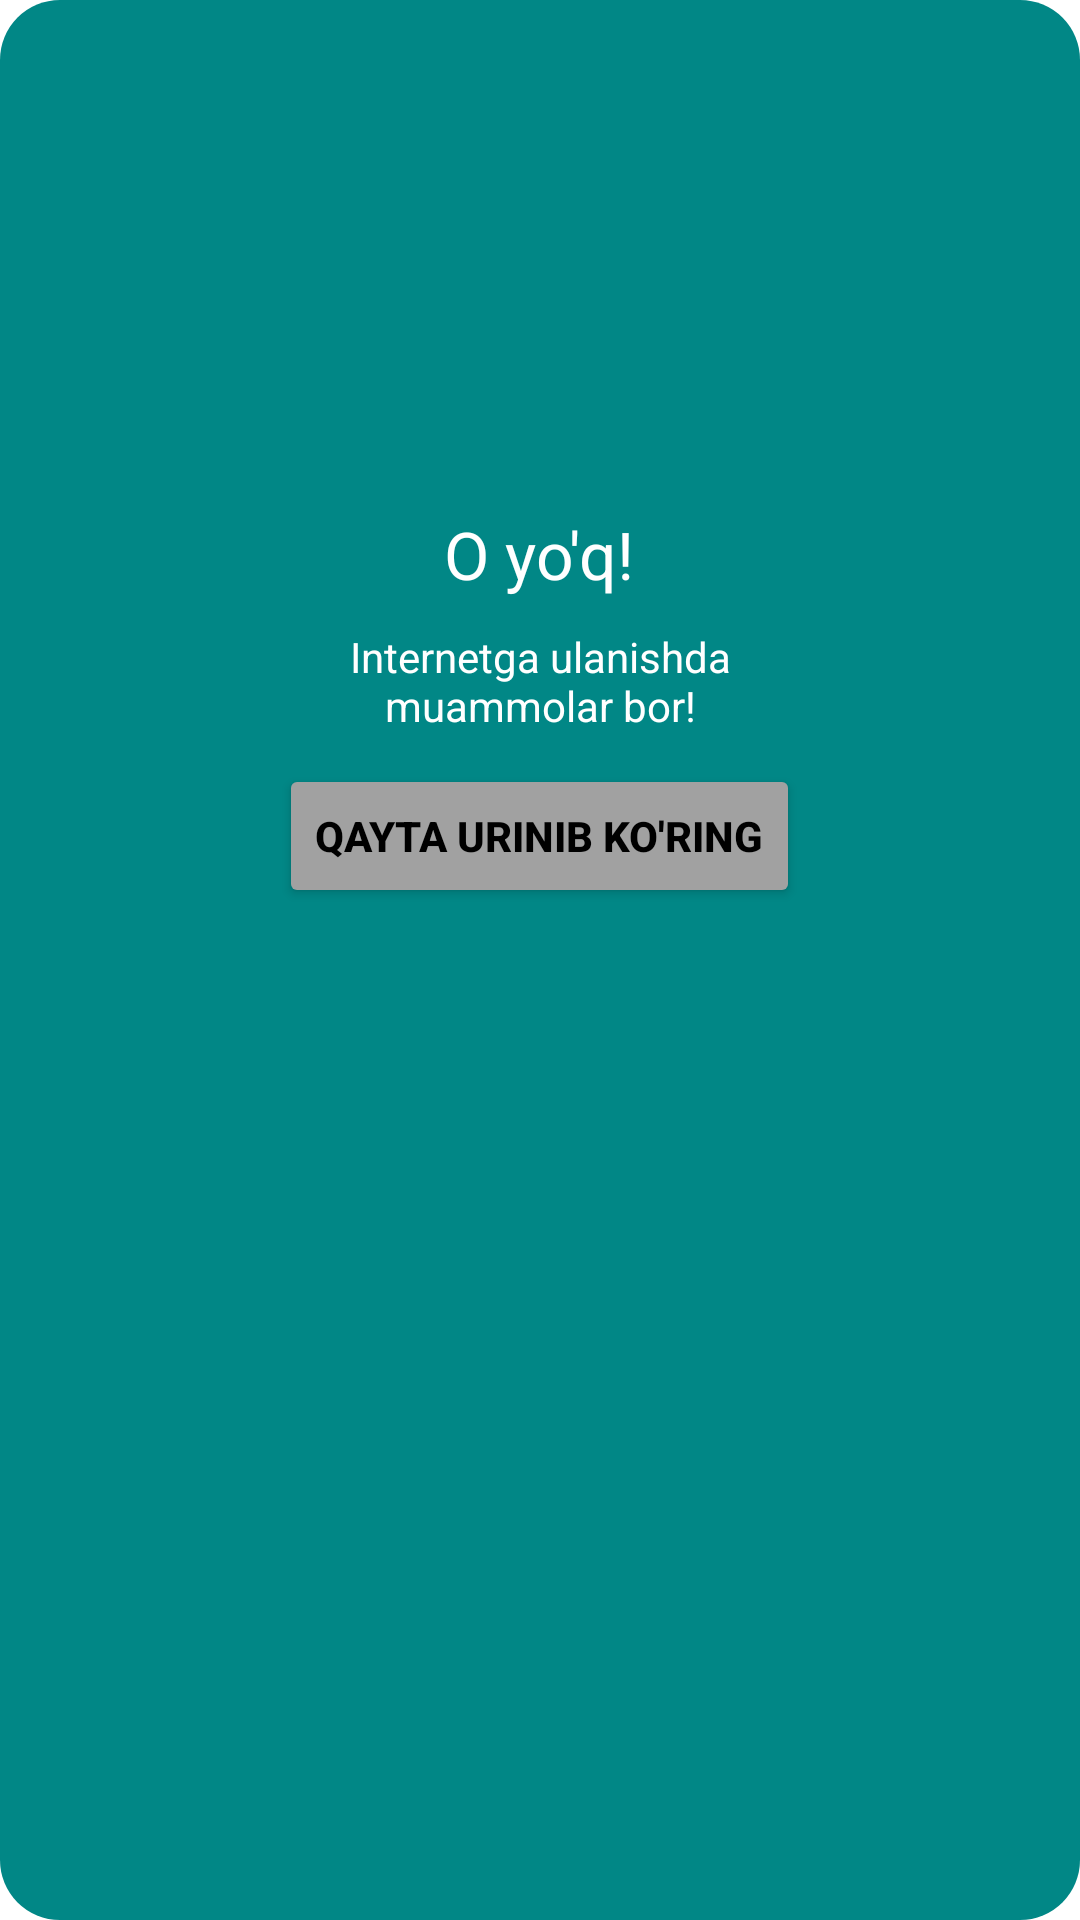

This screen was rendered from an Android layout file. Write that file and the resources it references.
<!-- AndroidManifest.xml: application theme Theme.NoNet -->
<!-- res/layout/alert_dialog.xml -->
<?xml version="1.0" encoding="utf-8"?>
<LinearLayout xmlns:android="http://schemas.android.com/apk/res/android"
    android:layout_width="wrap_content"
    android:layout_height="wrap_content"
    android:layout_gravity="center"
    android:background="@drawable/bg_round"
    android:orientation="vertical"
    android:padding="20dp">

    <LinearLayout
        android:layout_width="200dp"
        android:layout_height="wrap_content"
        android:layout_gravity="center"
        android:gravity="center"
        android:orientation="vertical">


        <ImageView
            android:layout_width="150dp"
            android:layout_height="150dp"
            android:src="@drawable/no_connnect" />

        <TextView
            android:layout_width="wrap_content"
            android:layout_height="wrap_content"
            android:text="O yo'q!"
            android:textAppearance="@style/TextAppearance.AppCompat.Large"
            android:textColor="@color/white"
            android:textStyle="normal" />

        <TextView
            android:layout_width="wrap_content"
            android:layout_height="wrap_content"
            android:layout_marginTop="10dp"
            android:fontFamily="sans-serif"
            android:text="Internetga ulanishda muammolar bor!"
            android:textAlignment="center"
            android:textAppearance="@style/TextAppearance.AppCompat.Small"
            android:textColor="@color/white" />

        <Button
            android:id="@+id/bt_try_again"
            android:backgroundTint="@color/teal_100"
            android:layout_width="wrap_content"
            android:layout_height="wrap_content"
            android:layout_marginTop="10dp"
            android:text="Qayta urinib ko'ring"
            android:textAllCaps="true"
            android:textColor="@color/black"
            android:textStyle="bold" />


    </LinearLayout>
</LinearLayout>
<!-- resources referenced by this layout -->
<resources>
  <color name="black">#FF000000</color>
  <color name="teal_100">#A1A1A1</color>
  <color name="white">#FFFFFFFF</color>
  <!-- drawable bg_round (drawable) -->
  <?xml version="1.0" encoding="utf-8"?>
  <shape
      xmlns:android="http://schemas.android.com/apk/res/android"
      android:shape="rectangle">
  
      <solid android:color="@color/teal_700"/>
      <corners android:radius="20dp"/>
  </shape>
  <style name="Theme.NoNet" parent="Theme.MaterialComponents.DayNight.DarkActionBar">
          
          <item name="colorPrimary">@color/purple_500</item>
          <item name="colorPrimaryVariant">@color/purple_700</item>
          <item name="colorOnPrimary">@color/white</item>
          
          <item name="colorSecondary">@color/teal_200</item>
          <item name="colorSecondaryVariant">@color/teal_700</item>
          <item name="colorOnSecondary">@color/black</item>
          
          <item name="android:statusBarColor" tools:targetApi="l">?attr/colorPrimaryVariant</item>
          
      </style>
  <color name="teal_700">#FF018786</color>
  <color name="purple_500">#DC212121</color>
  <color name="purple_700">#FF3700B3</color>
  <color name="teal_200">#FF03DAC5</color>
</resources>
